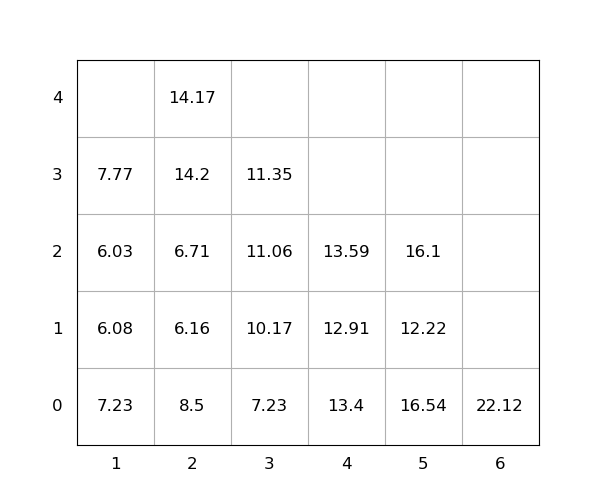

The data file committed next to this chart (first rows):
idx, loc_x, loc_y, loc_z, weight, seq, emerg, reloc, size(ft)
1, 2, 0, 0, 8.5, 1, 0, 1.0, 20
2, 5, 0, 0, 16.54, 2, 0, 1.0, 20
3, 2, 0, 1, 6.16, 3, 0, 1.0, 20
4, 2, 0, 2, 6.71, 4, 0, 1.0, 20
5, 1, 0, 0, 7.23, 5, 0, 1.0, 20
6, 2, 0, 3, 14.2, 6, 0, 1.0, 20
7, 3, 0, 0, 7.23, 7, 0, 1.0, 20
8, 1, 0, 1, 6.08, 8, 0, 1.0, 20
9, 4, 0, 0, 13.4, 9, 0, 1.0, 20
10, 3, 0, 1, 10.17, 10, 0, 1.0, 20
11, 5, 0, 1, 12.22, 11, 0, 1.0, 20
12, 2, 0, 4, 14.17, 12, 0, 1.0, 20
13, 1, 0, 2, 6.03, 13, 0, 1.0, 20
14, 4, 0, 1, 12.91, 14, 0, 1.0, 20
15, 6, 0, 0, 22.12, 15, 0, 0, 20
16, 4, 0, 2, 13.59, 16, 0, 1.0, 20
17, 3, 0, 2, 11.06, 17, 0, 1.0, 20
18, 3, 0, 3, 11.35, 18, 0, 1.0, 20
19, 1, 0, 3, 7.77, 19, 0, 1.0, 20
20, 5, 0, 2, 16.1, 20, 0, 1.0, 20
